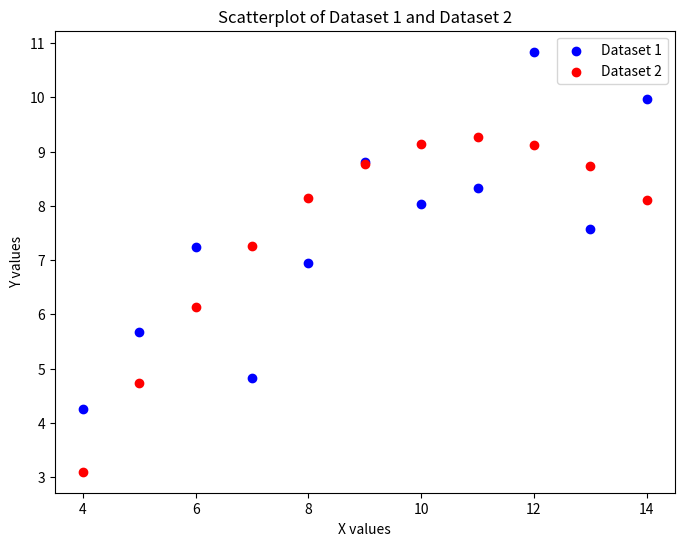

Source code (Python):
# [redacted]
# [redacted]
# 

import numpy as np
import pandas as pd
import matplotlib.pyplot as plt

data1 = {
    'x': [10.0, 8.0, 13.0, 9.0, 11.0, 14.0, 6.0, 4.0, 12.0, 7.0, 5.0],
    'y': [8.04, 6.95, 7.58, 8.81, 8.33, 9.96, 7.24, 4.26, 10.84, 4.82, 5.68]
}
dataset1 = pd.DataFrame(data1)
print("Summary statistics for dataset1:")
print(dataset1.describe().round(2))

data2 = {
    'x': [10.0, 8.0, 13.0, 9.0, 11.0, 14.0, 6.0, 4.0, 12.0, 7.0, 5.0],
    'y': [9.14, 8.14, 8.74, 8.77, 9.26, 8.10, 6.13, 3.10, 9.13, 7.26, 4.74]
}
dataset2 = pd.DataFrame(data2)
print("\nSummary statistics for dataset2:")
print(dataset2.describe().round(2))

# Create scatterplots for both datasets on the same axes
plt.figure(figsize=(8, 6))

# Plot Dataset 1
plt.scatter(data1['x'], data1['y'], color='blue', label='Dataset 1')

# Plot Dataset 2
plt.scatter(data2['x'], data2['y'], color='red', label='Dataset 2')

# Add labels and title
plt.title('Scatterplot of Dataset 1 and Dataset 2')
plt.xlabel('X values')
plt.ylabel('Y values')

# Add legend to distinguish between the two datasets
plt.legend()

# Display the plot
plt.show()